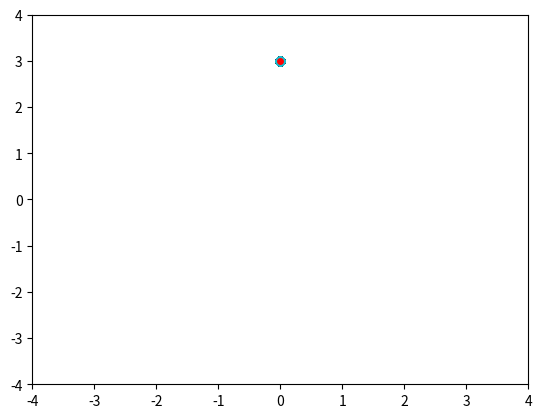

This chart was generated by the following Python code:
import numpy as np
from scipy.linalg import expm, sinm, cosm
import matplotlib.pyplot as plt
import scipy.linalg as LA

#Pendulum
A = np.array([[0, 1],
              [0, 0]])

#A = np.array([[1, 1], [1, 2]])

B = np.array([[0],
              [1]])

x = np.array([[3],
              [0]])

u = np.array([[-0.5]])

os = np.array([3])

ss = np.array([0])

r = np.array([[0],
              [0]])

Q = [[1.0, 0],
     [0, 0.2]]

R = [[0.0]]


for i in range(0, 100):
    tmp = np.empty((3, 3))

    tmp[:2, :2] = A
    tmp[:2, 2:] = B

    tmp = expm(tmp*0.1)

    error = np.subtract(x, r);

    #Start LQR
    n = 50

    P = [None] * (n+1)

    Qf = Q
    P[n] = Qf

    for i in range(n, 0, -1):
        P[i-1] = Q + A.T @ P[i] @ A - (A.T @ P[i] @ B) @ np.linalg.pinv(R + B.T @ P[i] @ B) @ (B.T @ P[i] @ A)
        #print(P[i-1], "\n")
        #P[i-1] = LA.solve_discrete_are(A, B, Q, R, s=P[i])

    K  = [None] * n
    uS = [None] * n


    for i in range(n):
        K[i] = -np.linalg.pinv(R + B.T @ P[i+1] @ B) @ B.T @ P[i+1] @ A
        print("P", P[i+1])
        uS[i] = K[i] @ error
    #uS[n-1] is optimial input

    #End LQR

    Ad = tmp[np.ix_([0, 1], [0, 1])]
    Bd = tmp[np.ix_([0, 1], [2])]

    x = np.add(np.matmul(Ad, x), np.matmul(Bd, uS[n-1]))
    os=np.append(os, x[0, 0])
    ss=np.append(ss, x[1, 0])


    plt.plot(ss, os, marker="o", markerfacecolor="r")
    plt.xlim([-4, 4])
    plt.ylim([-4, 4])
    plt.draw()
    plt.pause(0.03)

plt.show()

